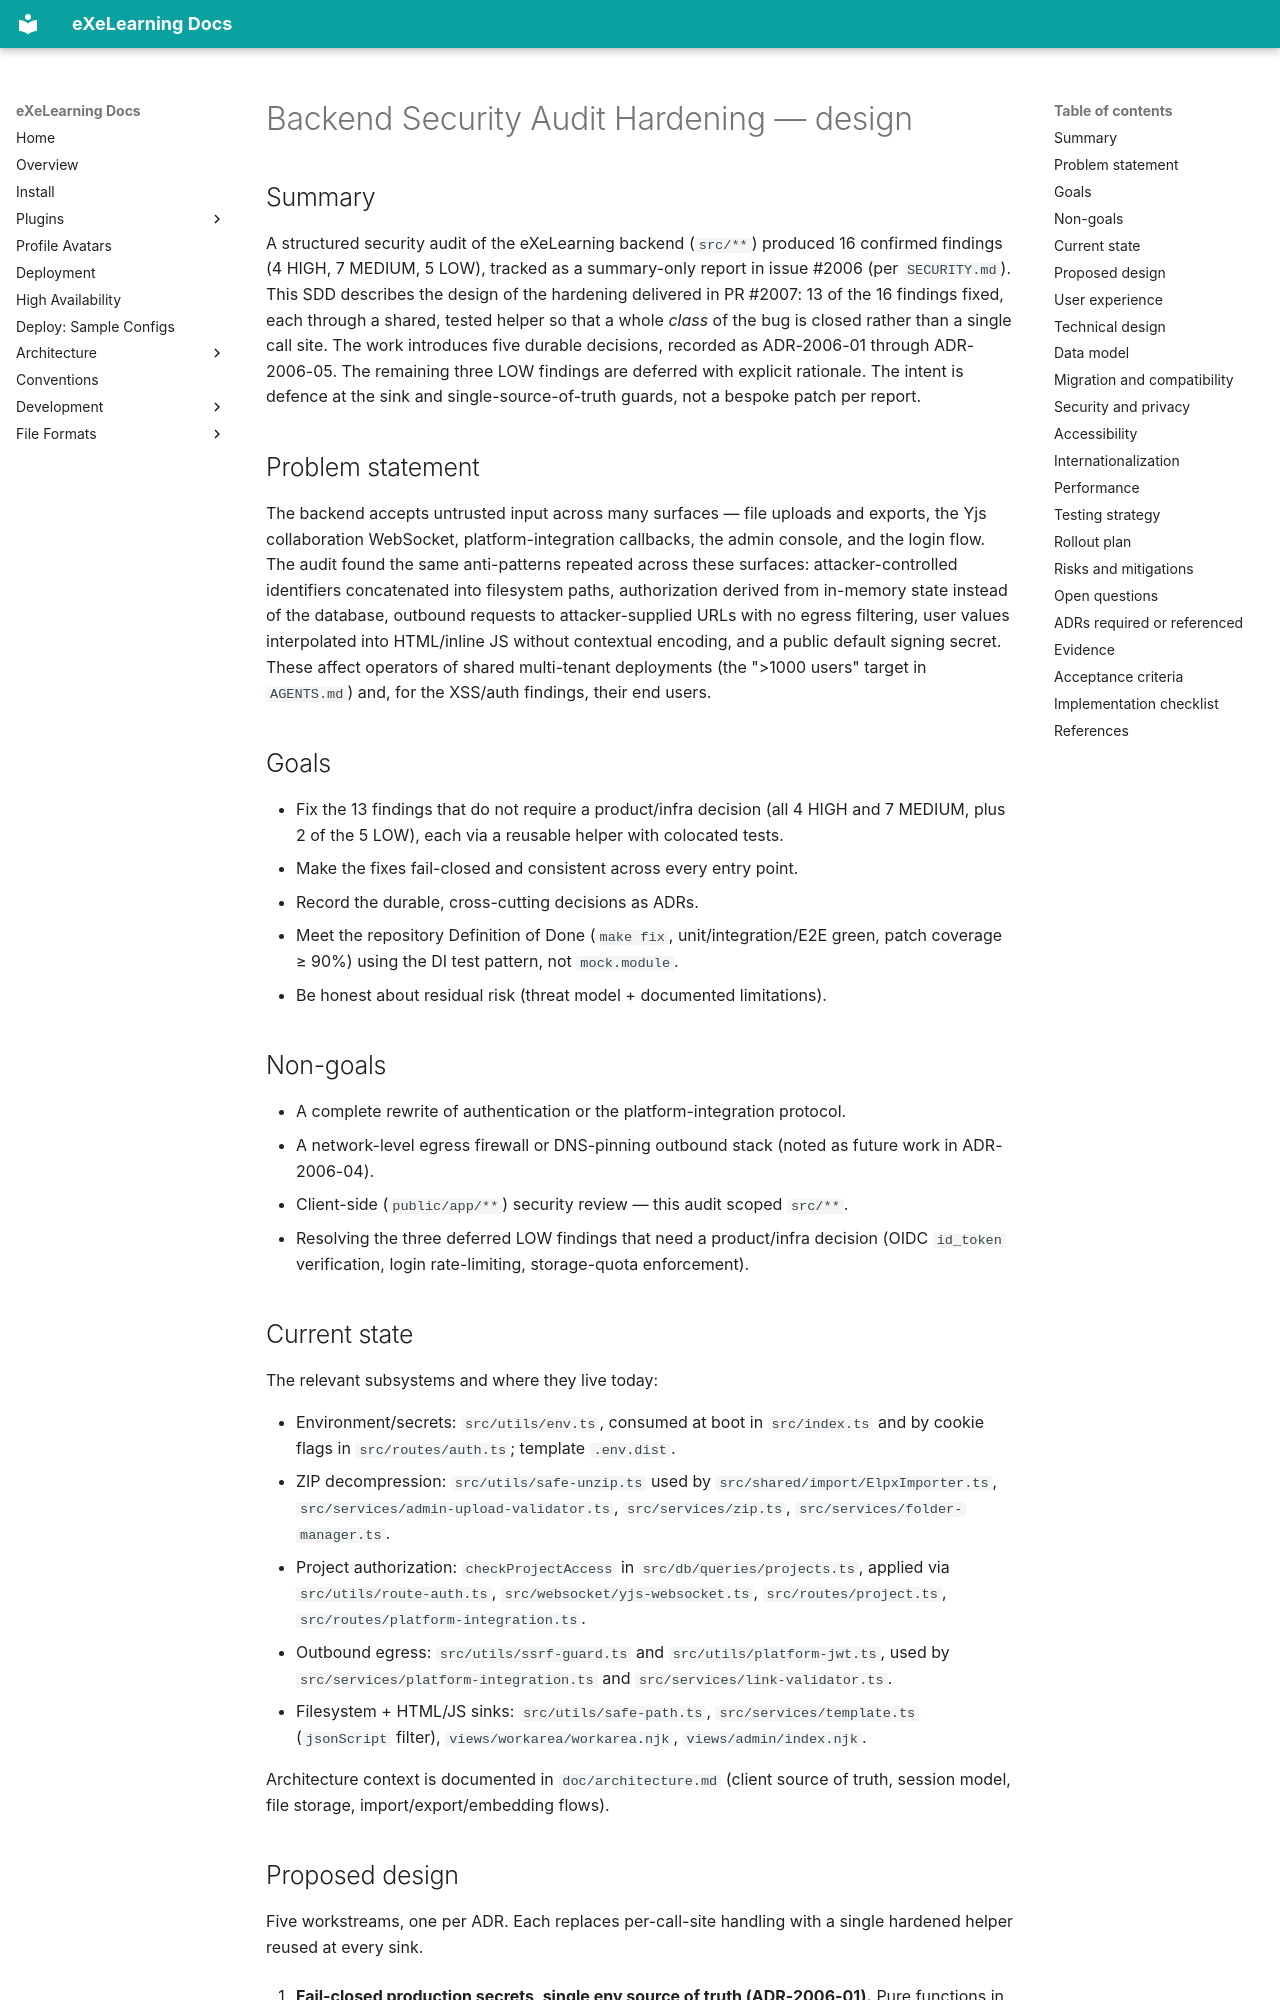

repository: exelearning/exelearning · page: architecture/changes/2006-backend-security-audit-hardening/design/index.html · generator: mkdocs

---
tracking_issue: 2006
title: "Backend Security Audit Hardening"
status: implemented
date: 2026-07-09
legacy_id: SDD-0005
authors:
  - "@erseco"
implementation_prs: [2007]
related_adrs: [ADR-2006-01, ADR-2006-02, ADR-2006-03, ADR-2006-04, ADR-2006-05]
supersedes: []
superseded_by: []
ai_assistance:
  tool: "Claude Code"
  model: "claude-opus-4-8"
---

# Backend Security Audit Hardening — design

## Summary

A structured security audit of the eXeLearning backend (`src/**`) produced 16
confirmed findings (4 HIGH, 7 MEDIUM, 5 LOW), tracked as a summary-only report in
issue #2006 (per `SECURITY.md`). This SDD describes the design of the hardening
delivered in PR #2007: 13 of the 16 findings fixed, each through a shared,
tested helper so that a whole *class* of the bug is closed rather than a single
call site. The work introduces five durable decisions, recorded as ADR-2006-01
through ADR-2006-05. The remaining three LOW findings are deferred with explicit
rationale. The intent is defence at the sink and single-source-of-truth guards,
not a bespoke patch per report.

## Problem statement

The backend accepts untrusted input across many surfaces — file uploads and
exports, the Yjs collaboration WebSocket, platform-integration callbacks, the
admin console, and the login flow. The audit found the same anti-patterns
repeated across these surfaces: attacker-controlled identifiers concatenated
into filesystem paths, authorization derived from in-memory state instead of the
database, outbound requests to attacker-supplied URLs with no egress filtering,
user values interpolated into HTML/inline JS without contextual encoding, and a
public default signing secret. These affect operators of shared multi-tenant
deployments (the ">1000 users" target in `AGENTS.md`) and, for the XSS/auth
findings, their end users.

## Goals

- Fix the 13 findings that do not require a product/infra decision (all 4 HIGH
  and 7 MEDIUM, plus 2 of the 5 LOW), each via a reusable helper with colocated
  tests.
- Make the fixes fail-closed and consistent across every entry point.
- Record the durable, cross-cutting decisions as ADRs.
- Meet the repository Definition of Done (`make fix`, unit/integration/E2E
  green, patch coverage ≥ 90%) using the DI test pattern, not `mock.module`.
- Be honest about residual risk (threat model + documented limitations).

## Non-goals

- A complete rewrite of authentication or the platform-integration protocol.
- A network-level egress firewall or DNS-pinning outbound stack (noted as future
  work in ADR-2006-04).
- Client-side (`public/app/**`) security review — this audit scoped `src/**`.
- Resolving the three deferred LOW findings that need a product/infra decision
  (OIDC `id_token` verification, login rate-limiting, storage-quota
  enforcement).

## Current state

The relevant subsystems and where they live today:

- Environment/secrets: `src/utils/env.ts`, consumed at boot in `src/index.ts`
  and by cookie flags in `src/routes/auth.ts`; template `.env.dist`.
- ZIP decompression: `src/utils/safe-unzip.ts` used by
  `src/shared/import/ElpxImporter.ts`, `src/services/admin-upload-validator.ts`,
  `src/services/zip.ts`, `src/services/folder-manager.ts`.
- Project authorization: `checkProjectAccess` in `src/db/queries/projects.ts`,
  applied via `src/utils/route-auth.ts`, `src/websocket/yjs-websocket.ts`,
  `src/routes/project.ts`, `src/routes/platform-integration.ts`.
- Outbound egress: `src/utils/ssrf-guard.ts` and `src/utils/platform-jwt.ts`,
  used by `src/services/platform-integration.ts` and
  `src/services/link-validator.ts`.
- Filesystem + HTML/JS sinks: `src/utils/safe-path.ts`,
  `src/services/template.ts` (`jsonScript` filter), `views/workarea/workarea.njk`,
  `views/admin/index.njk`.

Architecture context is documented in `doc/architecture.md` (client source of
truth, session model, file storage, import/export/embedding flows).
